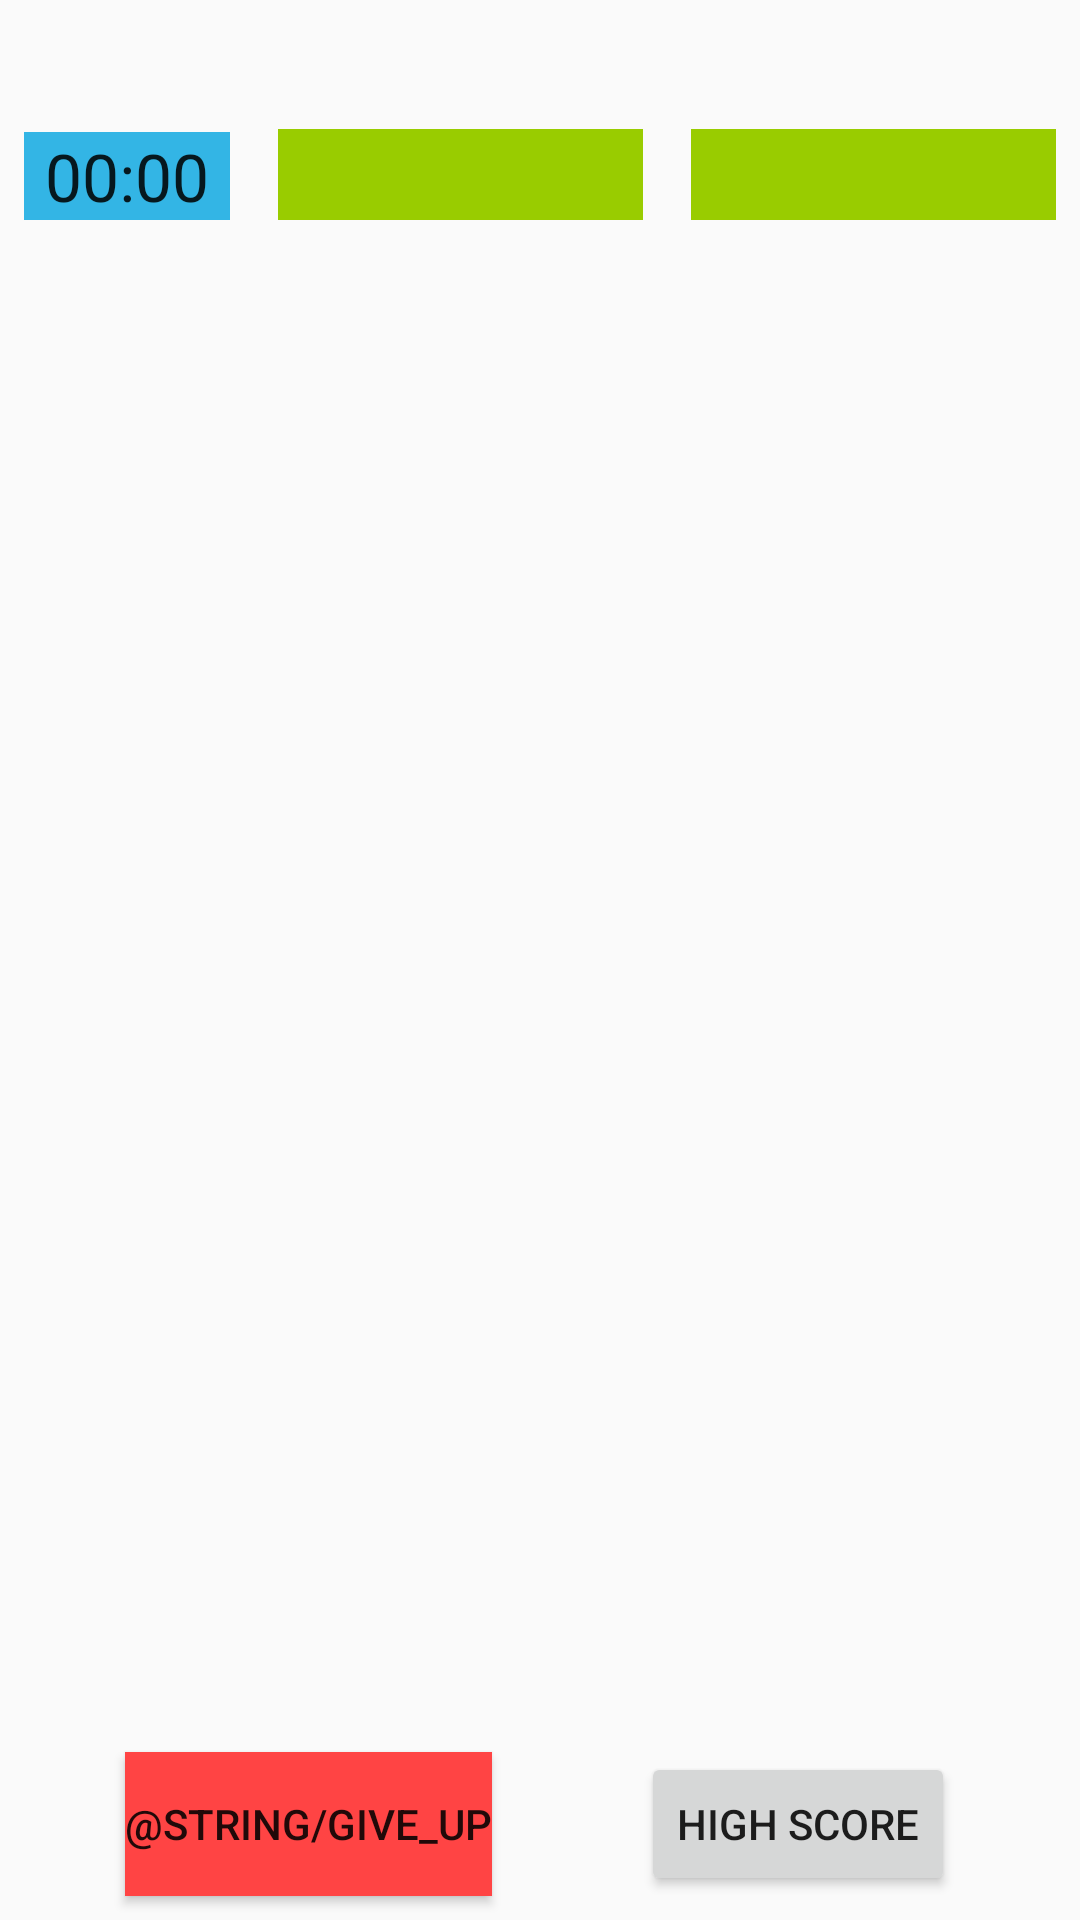

Produce the Android XML layout that renders to this screen, including the resource entries it uses.
<!-- AndroidManifest.xml: application theme AppTheme -->
<!-- res/layout/activity_math_online.xml -->
<?xml version="1.0" encoding="utf-8"?>
<android.support.constraint.ConstraintLayout xmlns:android="http://schemas.android.com/apk/res/android"
    xmlns:app="http://schemas.android.com/apk/res-auto"
    xmlns:tools="http://schemas.android.com/tools"
    android:layout_width="match_parent"
    android:layout_height="match_parent"
    tools:context="com.game.team9.slidingpuzzle.MathSinglePlayerActivity">

    <LinearLayout
        android:id="@+id/linearLayout"
        android:layout_width="match_parent"
        android:layout_height="wrap_content"
        android:orientation="horizontal">

        <Chronometer
            android:id="@+id/chronometer"
            android:layout_width="0dp"
            android:layout_height="wrap_content"
            android:layout_marginBottom="8dp"
            android:layout_marginEnd="8dp"
            android:layout_marginStart="8dp"
            android:layout_marginTop="44dp"
            android:layout_weight="1"
            android:background="@android:color/holo_blue_light"
            android:gravity="center"
            android:textSize="22sp"
            app:layout_constraintBottom_toTopOf="@+id/playerView"
            app:layout_constraintEnd_toStartOf="@+id/hostScoreText"
            app:layout_constraintHorizontal_bias="1.0"
            app:layout_constraintStart_toStartOf="parent"
            app:layout_constraintTop_toTopOf="parent" />

        <LinearLayout
            android:layout_width="0dp"
            android:layout_height="match_parent"
            android:layout_weight="2"
            android:orientation="vertical">

            <TextView
                android:id="@+id/hostNameText"
                android:layout_width="match_parent"
                android:layout_height="wrap_content"
                android:layout_marginBottom="8dp"
                android:layout_marginEnd="8dp"
                android:layout_marginStart="8dp"
                android:layout_marginTop="8dp"
                app:layout_constraintBottom_toTopOf="@+id/hostScoreText"
                app:layout_constraintEnd_toEndOf="@+id/hostScoreText"
                app:layout_constraintStart_toStartOf="@+id/hostScoreText"
                app:layout_constraintTop_toTopOf="parent"
                app:layout_constraintVertical_bias="0.421" />

            <TextView
                android:id="@+id/hostScoreText"
                android:layout_width="match_parent"
                android:layout_height="30dp"
                android:layout_marginBottom="8dp"
                android:layout_marginEnd="8dp"
                android:layout_marginStart="8dp"
                android:layout_marginTop="8dp"
                android:layout_weight="1"
                android:background="@android:color/holo_green_light"
                android:gravity="center"
                android:textSize="22sp"
                android:visibility="visible"
                app:layout_constraintBottom_toTopOf="@+id/playerView"
                app:layout_constraintEnd_toStartOf="@+id/clientScoreText"
                app:layout_constraintStart_toEndOf="@+id/chronometer"
                app:layout_constraintTop_toBottomOf="@+id/hostNameText" />
        </LinearLayout>

        <LinearLayout
            android:layout_width="0dp"
            android:layout_height="match_parent"
            android:layout_weight="2"
            android:orientation="vertical">

            <TextView
                android:id="@+id/clientNameText"
                android:layout_width="match_parent"
                android:layout_height="wrap_content"
                android:layout_marginBottom="8dp"
                android:layout_marginEnd="8dp"
                android:layout_marginStart="8dp"
                android:layout_marginTop="8dp"
                android:layout_weight="1"
                app:layout_constraintBottom_toTopOf="@+id/clientScoreText"
                app:layout_constraintEnd_toEndOf="@+id/clientScoreText"
                app:layout_constraintStart_toStartOf="@+id/clientScoreText"
                app:layout_constraintTop_toTopOf="parent"
                app:layout_constraintVertical_bias="0.38" />

            <TextView
                android:id="@+id/clientScoreText"
                android:layout_width="match_parent"
                android:layout_height="30dp"
                android:layout_marginBottom="8dp"
                android:layout_marginEnd="8dp"
                android:layout_marginStart="8dp"
                android:layout_marginTop="8dp"
                android:layout_weight="1"
                android:background="@android:color/holo_green_light"
                android:gravity="center"
                android:textSize="22sp"
                android:visibility="visible"
                app:layout_constraintBottom_toTopOf="@+id/playerView"
                app:layout_constraintEnd_toStartOf="@+id/highscoreButton"
                app:layout_constraintHorizontal_bias="0.48"
                app:layout_constraintStart_toEndOf="@+id/hostScoreText"
                app:layout_constraintTop_toBottomOf="@+id/clientNameText" />

        </LinearLayout>
    </LinearLayout>

    <Button
        android:id="@+id/giveupButton"
        android:layout_width="wrap_content"
        android:layout_height="wrap_content"
        android:layout_marginBottom="8dp"
        android:layout_marginEnd="8dp"
        android:layout_marginStart="8dp"
        android:background="@android:color/holo_red_light"
        android:onClick="onGiveupClicked"
        android:text="@string/give_up"
        app:layout_constraintBottom_toBottomOf="parent"
        app:layout_constraintEnd_toStartOf="@+id/highscoreButton"
        app:layout_constraintStart_toStartOf="parent"
        app:layout_constraintTop_toTopOf="@+id/highscoreButton" />

    <Button
        android:id="@+id/highscoreButton"
        android:layout_width="wrap_content"
        android:layout_height="wrap_content"
        android:layout_marginBottom="8dp"
        android:layout_marginEnd="8dp"
        android:layout_marginStart="8dp"
        android:layout_weight="1"
        android:onClick="onHighscoreClicked"
        android:text="@string/highscore"
        app:layout_constraintBottom_toBottomOf="parent"
        app:layout_constraintEnd_toEndOf="parent"
        app:layout_constraintStart_toEndOf="@+id/giveupButton" />

    <view
        android:id="@+id/playerView"
        class="com.game.team9.slidingpuzzle.MathModeView"
        android:layout_width="0dp"
        android:layout_height="0dp"
        android:layout_marginBottom="8dp"
        android:layout_marginEnd="8dp"
        android:layout_marginStart="8dp"
        android:visibility="invisible"
        app:layout_constraintBottom_toTopOf="@+id/roundText"
        app:layout_constraintEnd_toEndOf="parent"
        app:layout_constraintStart_toStartOf="parent"
        app:layout_constraintTop_toBottomOf="@+id/linearLayout" />

    <ProgressBar
        android:id="@+id/progressBar"
        style="?android:attr/progressBarStyle"
        android:layout_width="wrap_content"
        android:layout_height="wrap_content"
        android:layout_marginBottom="8dp"
        android:layout_marginEnd="8dp"
        android:layout_marginStart="8dp"
        android:layout_marginTop="8dp"
        android:visibility="gone"
        app:layout_constraintBottom_toBottomOf="parent"
        app:layout_constraintEnd_toEndOf="parent"
        app:layout_constraintStart_toStartOf="parent"
        app:layout_constraintTop_toTopOf="parent" />

    <TextView
        android:id="@+id/roundText"
        android:layout_width="wrap_content"
        android:layout_height="wrap_content"
        android:layout_marginBottom="8dp"
        android:layout_marginEnd="8dp"
        android:layout_marginStart="8dp"
        app:layout_constraintBottom_toTopOf="@+id/hostRoundWonText"
        app:layout_constraintEnd_toEndOf="parent"
        app:layout_constraintStart_toStartOf="parent" />

    <TextView
        android:id="@+id/cliRoundNameText"
        android:layout_width="wrap_content"
        android:layout_height="wrap_content"
        android:layout_marginBottom="8dp"
        android:layout_marginEnd="8dp"
        android:layout_marginStart="8dp"
        app:layout_constraintBottom_toTopOf="@+id/giveupButton"
        app:layout_constraintEnd_toEndOf="@+id/giveupButton"
        app:layout_constraintStart_toStartOf="@+id/giveupButton" />

    <TextView
        android:id="@+id/hostRoundNameText"
        android:layout_width="wrap_content"
        android:layout_height="wrap_content"
        android:layout_marginBottom="8dp"
        android:layout_marginEnd="8dp"
        android:layout_marginStart="8dp"
        app:layout_constraintBottom_toTopOf="@+id/cliRoundNameText"
        app:layout_constraintEnd_toEndOf="@+id/giveupButton"
        app:layout_constraintStart_toStartOf="@+id/giveupButton"
        app:layout_constraintTop_toTopOf="@+id/hostRoundWonText" />

    <TextView
        android:id="@+id/hostRoundWonText"
        android:layout_width="wrap_content"
        android:layout_height="wrap_content"
        android:layout_marginBottom="8dp"
        android:layout_marginEnd="8dp"
        android:layout_marginStart="8dp"
        app:layout_constraintBottom_toTopOf="@+id/cliRoundWonText"
        app:layout_constraintEnd_toEndOf="@+id/highscoreButton"
        app:layout_constraintStart_toStartOf="@+id/highscoreButton" />

    <TextView
        android:id="@+id/cliRoundWonText"
        android:layout_width="wrap_content"
        android:layout_height="wrap_content"
        android:layout_marginBottom="8dp"
        android:layout_marginEnd="8dp"
        android:layout_marginStart="8dp"
        android:layout_marginTop="8dp"
        app:layout_constraintBottom_toTopOf="@+id/highscoreButton"
        app:layout_constraintEnd_toEndOf="@+id/highscoreButton"
        app:layout_constraintStart_toStartOf="@+id/highscoreButton"
        app:layout_constraintTop_toTopOf="@+id/cliRoundNameText" />


</android.support.constraint.ConstraintLayout>
<!-- resources referenced by this layout -->
<resources>
  <string name="highscore">High Score</string>
  <style name="AppTheme" parent="Theme.AppCompat.Light.NoActionBar">
          
          <item name="colorPrimary">@color/colorPrimary</item>
          <item name="colorPrimaryDark">@color/colorPrimaryDark</item>
          <item name="colorAccent">@color/colorAccent</item>
      </style>
  <color name="colorPrimary">#3F51B5</color>
  <color name="colorPrimaryDark">#303F9F</color>
  <color name="colorAccent">#FF4081</color>
</resources>
